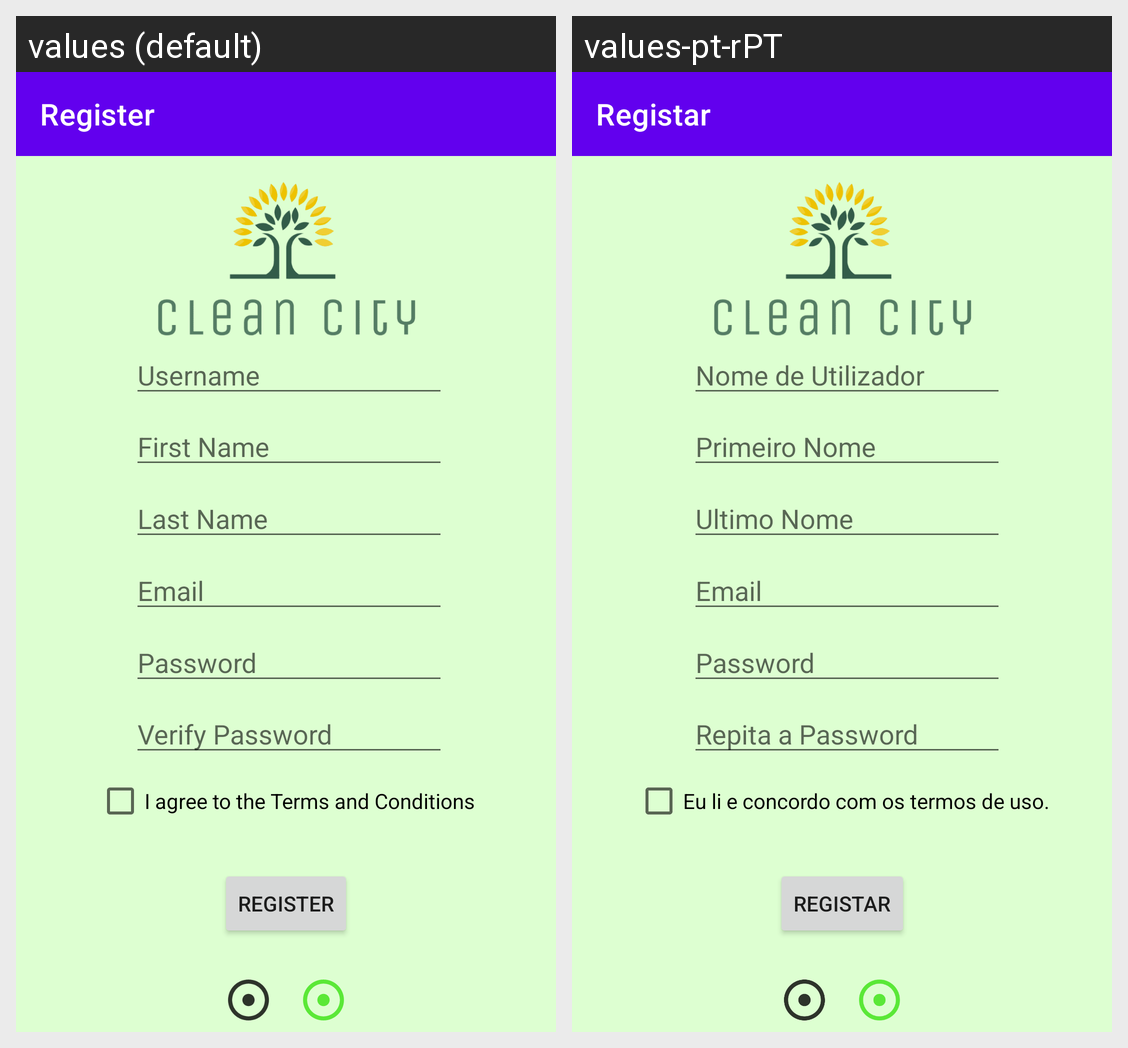

Strings drawn on this Android screen and how each of the app's shown locales translates them:
Android screen res/layout/activity_register.xml rendered under 2 locales, left to right: values (default), values-pt-rPT. Device: Nexus 5 (rendered at 1080×1920; each locale shown at half size, 540×960, under a caption strip naming it); theme Theme.CleanCity.
Strings drawn on this screen, with the default value and each locale's value (text and hints the layout hard-codes, and strings that could not be matched under every locale, appear in the picture but are not listed):

mainPage_buttonRegistar
  values: Register
  values-pt-rPT: Registar

mainPage_username
  values: Username
  values-pt-rPT: Nome de Utilizador

registerFirstName
  values: First Name
  values-pt-rPT: Primeiro Nome

registerLastName
  values: Last Name
  values-pt-rPT: Ultimo Nome

registerEmail
  values: Email
  values-pt-rPT: Email

registerPassword
  values: Password
  values-pt-rPT: Password

registerPasswordVerify
  values: Verify Password
  values-pt-rPT: Repita a Password

mainPage_checkboxTerms
  values: I agree to the Terms and Conditions
  values-pt-rPT: Eu li e concordo com os termos de uso.
